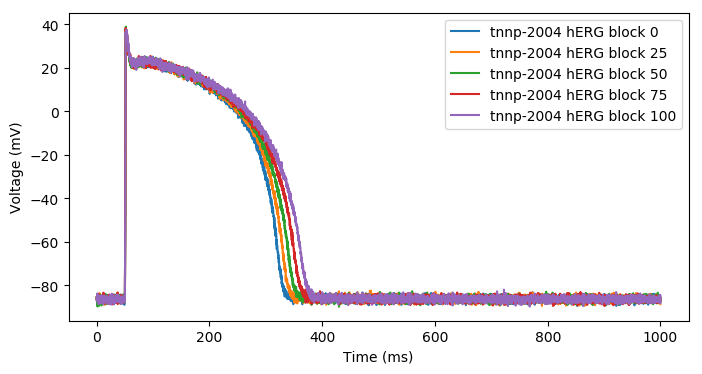

Data behind this chart, as committed beside it:
time, voltage, voltage, voltage, voltage, voltage
0.000000000000000000e+00, -8.545921960180906751e+01, -8.603158025742145298e+01, -8.562382654806816618e+01, -8.619665560603991139e+01, -8.558830352955676801e+01
2.000000000000000111e-01, -8.707273134565195960e+01, -8.518365547745479205e+01, -8.588939563458887960e+01, -8.540814153275501042e+01, -8.712299966258078143e+01
4.000000000000000222e-01, -8.623946655911369419e+01, -8.691264627208580862e+01, -8.598108709011758322e+01, -8.577427698440372694e+01, -8.640472945937591476e+01
6.000000000000000888e-01, -8.576680547935465881e+01, -8.485050093781650560e+01, -8.667022873881037981e+01, -8.491993435052907557e+01, -8.712142944750635820e+01
8.000000000000000444e-01, -8.552197894268439882e+01, -8.693238413596738212e+01, -8.599174011239480819e+01, -8.659480257236339185e+01, -8.381133580041020537e+01
1.000000000000000000e+00, -8.710866924019629209e+01, -8.814562213269313418e+01, -8.510963258856068592e+01, -8.630661833667676319e+01, -8.617689439280712804e+01
1.200000000000000178e+00, -8.513804753276923520e+01, -8.547878355510246706e+01, -8.637825002728884272e+01, -8.607266548058608180e+01, -8.616056681216110746e+01
1.400000000000000133e+00, -8.475895473656221668e+01, -8.750467811481820490e+01, -8.976846957174677755e+01, -8.630416002029760136e+01, -8.610992459970935897e+01
1.600000000000000089e+00, -8.679539179121265136e+01, -8.604329650805406970e+01, -8.714487140555570477e+01, -8.645335144610533007e+01, -8.439828210081888926e+01
1.800000000000000044e+00, -8.700625765196896566e+01, -8.664746833305578377e+01, -8.504239922462275558e+01, -8.642349662849842673e+01, -8.645251921785035165e+01
2.000000000000000000e+00, -8.682957464741352283e+01, -8.688204476626589212e+01, -8.751192057442295891e+01, -8.542148289646161174e+01, -8.724264045357939779e+01
2.200000000000000178e+00, -8.494368539220080550e+01, -8.580822869588151036e+01, -8.476247678257611540e+01, -8.716041517744403677e+01, -8.589406513731350401e+01
2.400000000000000355e+00, -8.646689866134829572e+01, -8.743157027251207580e+01, -8.634606639064790556e+01, -8.537909397856881810e+01, -8.595573523140930661e+01
2.600000000000000089e+00, -8.592421853500874818e+01, -8.743779398920410983e+01, -8.551185343293339258e+01, -8.389429433619122278e+01, -8.860290782492987205e+01
2.800000000000000266e+00, -8.727786688392890824e+01, -8.669817455636585635e+01, -8.702494350474620433e+01, -8.538073410583147904e+01, -8.641448877932903372e+01
3.000000000000000000e+00, -8.668677963905989259e+01, -8.675763313915864217e+01, -8.783053482602933570e+01, -8.626668810066338722e+01, -8.623817536584142829e+01
3.200000000000000178e+00, -8.616196129857550545e+01, -8.692999512012869445e+01, -8.662049358520886244e+01, -8.730458048884042910e+01, -8.608159786285953885e+01
3.400000000000000355e+00, -8.595362960532267493e+01, -8.615144392086784819e+01, -8.698221991005141263e+01, -8.499694424394779446e+01, -8.847322206209040019e+01
3.600000000000000089e+00, -8.699127498902528544e+01, -8.509653379776293036e+01, -8.611109160450146760e+01, -8.447392032162181863e+01, -8.455069307575132598e+01
3.800000000000000266e+00, -8.558664856963225986e+01, -8.539689849671194111e+01, -8.615251215570118859e+01, -8.542247299996381571e+01, -8.502318107731900909e+01
4.000000000000000000e+00, -8.708033073308311600e+01, -8.677276458380048041e+01, -8.947314524756522758e+01, -8.496247168281465179e+01, -8.723631780501479227e+01
4.200000000000000178e+00, -8.661937089783577903e+01, -8.404361703738082667e+01, -8.512458697436416344e+01, -8.699784745346599379e+01, -8.656099294103881903e+01
4.400000000000000355e+00, -8.547145727406582694e+01, -8.610450130154120529e+01, -8.664040564432839631e+01, -8.771365658951582134e+01, -8.622413982057432236e+01
4.600000000000000533e+00, -8.533433012679829233e+01, -8.672680743664705005e+01, -8.577195580510159800e+01, -8.460489316825122330e+01, -8.603909958991295071e+01
4.800000000000000711e+00, -8.561328693139647328e+01, -8.371089980233149674e+01, -8.714885480239463789e+01, -8.695965384849692725e+01, -8.536497413425828995e+01
5.000000000000000000e+00, -8.519850266565640595e+01, -8.513510678133151544e+01, -8.661922592149093703e+01, -8.678786494428888432e+01, -8.637502034174833909e+01
5.200000000000000178e+00, -8.626795242949344811e+01, -8.642678252106527736e+01, -8.428820860074051780e+01, -8.782132862281375196e+01, -8.576569833376106544e+01
5.400000000000000355e+00, -8.735218144511767946e+01, -8.597131067281068795e+01, -8.584904244539242768e+01, -8.777166974292929069e+01, -8.565181274421341584e+01
5.600000000000000533e+00, -8.771833515163189077e+01, -8.774439201976802849e+01, -8.618354449051808785e+01, -8.609134817083419478e+01, -8.488689637015212952e+01
5.800000000000000711e+00, -8.721016249809568421e+01, -8.388137166975609205e+01, -8.755615364474492424e+01, -8.503665376122225439e+01, -8.705222804861435293e+01
6.000000000000000000e+00, -8.625450978405918079e+01, -8.750668979705375250e+01, -8.730076691418959456e+01, -8.728707104190034727e+01, -8.663254228889090314e+01
6.200000000000000178e+00, -8.599118620848462058e+01, -8.742371077618932418e+01, -8.743523527806988227e+01, -8.746422335415768146e+01, -8.581908054474764924e+01
6.400000000000000355e+00, -8.693918601752666575e+01, -8.806139031307071718e+01, -8.747577364903165176e+01, -8.667775521752965062e+01, -8.837199767634109548e+01
6.600000000000000533e+00, -8.541305911730060529e+01, -8.658237307962404827e+01, -8.723646483347069136e+01, -8.602039527200977886e+01, -8.578295483233333130e+01
6.800000000000000711e+00, -8.482470282100160830e+01, -8.583513385625300884e+01, -8.755394025766720745e+01, -8.513570812629191664e+01, -8.708214438195203400e+01
7.000000000000000000e+00, -8.729386800765561816e+01, -8.570437530443881258e+01, -8.644275402631686234e+01, -8.769602809571372859e+01, -8.661886970534456509e+01
7.200000000000000178e+00, -8.576667065623695407e+01, -8.575455117707205943e+01, -8.772950701203124879e+01, -8.572929973454195363e+01, -8.496816776481333022e+01
7.400000000000000355e+00, -8.633263627984156585e+01, -8.473934439285473275e+01, -8.609930066473798149e+01, -8.684157247701627114e+01, -8.580265335768012847e+01
7.600000000000000533e+00, -8.651086766285429519e+01, -8.787981153804584267e+01, -8.727665038848310530e+01, -8.546579516668671772e+01, -8.801156066218275953e+01
7.800000000000000711e+00, -8.729896108468291516e+01, -8.624959513143608092e+01, -8.811997663748226728e+01, -8.541408965020318078e+01, -8.586003557961451804e+01
8.000000000000000000e+00, -8.775895877569837467e+01, -8.509694609406676591e+01, -8.505883482394651196e+01, -8.535756195614820285e+01, -8.676149905334057166e+01
8.200000000000001066e+00, -8.668268541532982852e+01, -8.681336424415781039e+01, -8.540209212498055535e+01, -8.734400181252016182e+01, -8.544326505379538617e+01
8.400000000000000355e+00, -8.790697934039611994e+01, -8.667744151712348355e+01, -8.929955347888868289e+01, -8.660544257307491023e+01, -8.681464061936770804e+01
8.599999999999999645e+00, -8.548042701941758992e+01, -8.607486498595133639e+01, -8.629207910204681298e+01, -8.581556896028375547e+01, -8.595051008837796758e+01
8.800000000000000711e+00, -8.641512723403430130e+01, -8.614452240212507661e+01, -8.570816882417663862e+01, -8.627305463644833594e+01, -8.626306594472391964e+01
9.000000000000000000e+00, -8.546132955388522134e+01, -8.503650133953172485e+01, -8.543352138131986351e+01, -8.810482564158182583e+01, -8.464638162850749836e+01
9.200000000000001066e+00, -8.784298564553020583e+01, -8.518578266143413202e+01, -8.630611078626046151e+01, -8.709417774931063150e+01, -8.468120247609493845e+01
9.400000000000000355e+00, -8.560987350276688801e+01, -8.618019443779255084e+01, -8.664362083029533323e+01, -8.558715510387290237e+01, -8.609438572282094526e+01
9.600000000000001421e+00, -8.524828952629907519e+01, -8.586224410878276103e+01, -8.449991117157134113e+01, -8.809893572586069865e+01, -8.549584871465687286e+01
9.800000000000000711e+00, -8.672568060573404125e+01, -8.693793016669977192e+01, -8.570661517900276749e+01, -8.668804843788015546e+01, -8.573388881425859154e+01
1.000000000000000000e+01, -8.698340861826527259e+01, -8.802795720305991267e+01, -8.653632219171660722e+01, -8.530825553378350889e+01, -8.610034502246975308e+01
1.020000000000000107e+01, -8.559845219902901192e+01, -8.575033835894316780e+01, -8.839700242472969194e+01, -8.619935128589897033e+01, -8.685481417729296538e+01
1.040000000000000036e+01, -8.664369149173928975e+01, -8.767392384752757550e+01, -8.609429696838631685e+01, -8.491263905841206849e+01, -8.791689184970812221e+01
1.060000000000000142e+01, -8.741784936242451920e+01, -8.667975640127164638e+01, -8.514115659264057001e+01, -8.589770375041325678e+01, -8.753084081106956660e+01
1.080000000000000071e+01, -8.593477706312481246e+01, -8.562821570234564206e+01, -8.724972819440306182e+01, -8.575888161054976422e+01, -8.667550485084221634e+01
1.100000000000000000e+01, -8.786763981967312986e+01, -8.661123453222825219e+01, -8.566926268269216393e+01, -8.585097050322738710e+01, -8.579674813567729075e+01
1.120000000000000107e+01, -8.714384457476232626e+01, -8.482841146472068772e+01, -8.647491269686317139e+01, -8.707553705513845443e+01, -8.643007108572606967e+01
1.140000000000000036e+01, -8.498537912164788111e+01, -8.646518763906850324e+01, -8.530937861073748252e+01, -8.690079871071475281e+01, -8.506979126976740702e+01
1.160000000000000142e+01, -8.743075359497576926e+01, -8.743210380783668256e+01, -8.613604132167965588e+01, -8.708391139475652665e+01, -8.571971674369976313e+01
1.180000000000000071e+01, -8.380290255850357539e+01, -8.631138410157471696e+01, -8.521774599226415603e+01, -8.668912932651231529e+01, -8.878109156744386610e+01
... 4,940 more rows
